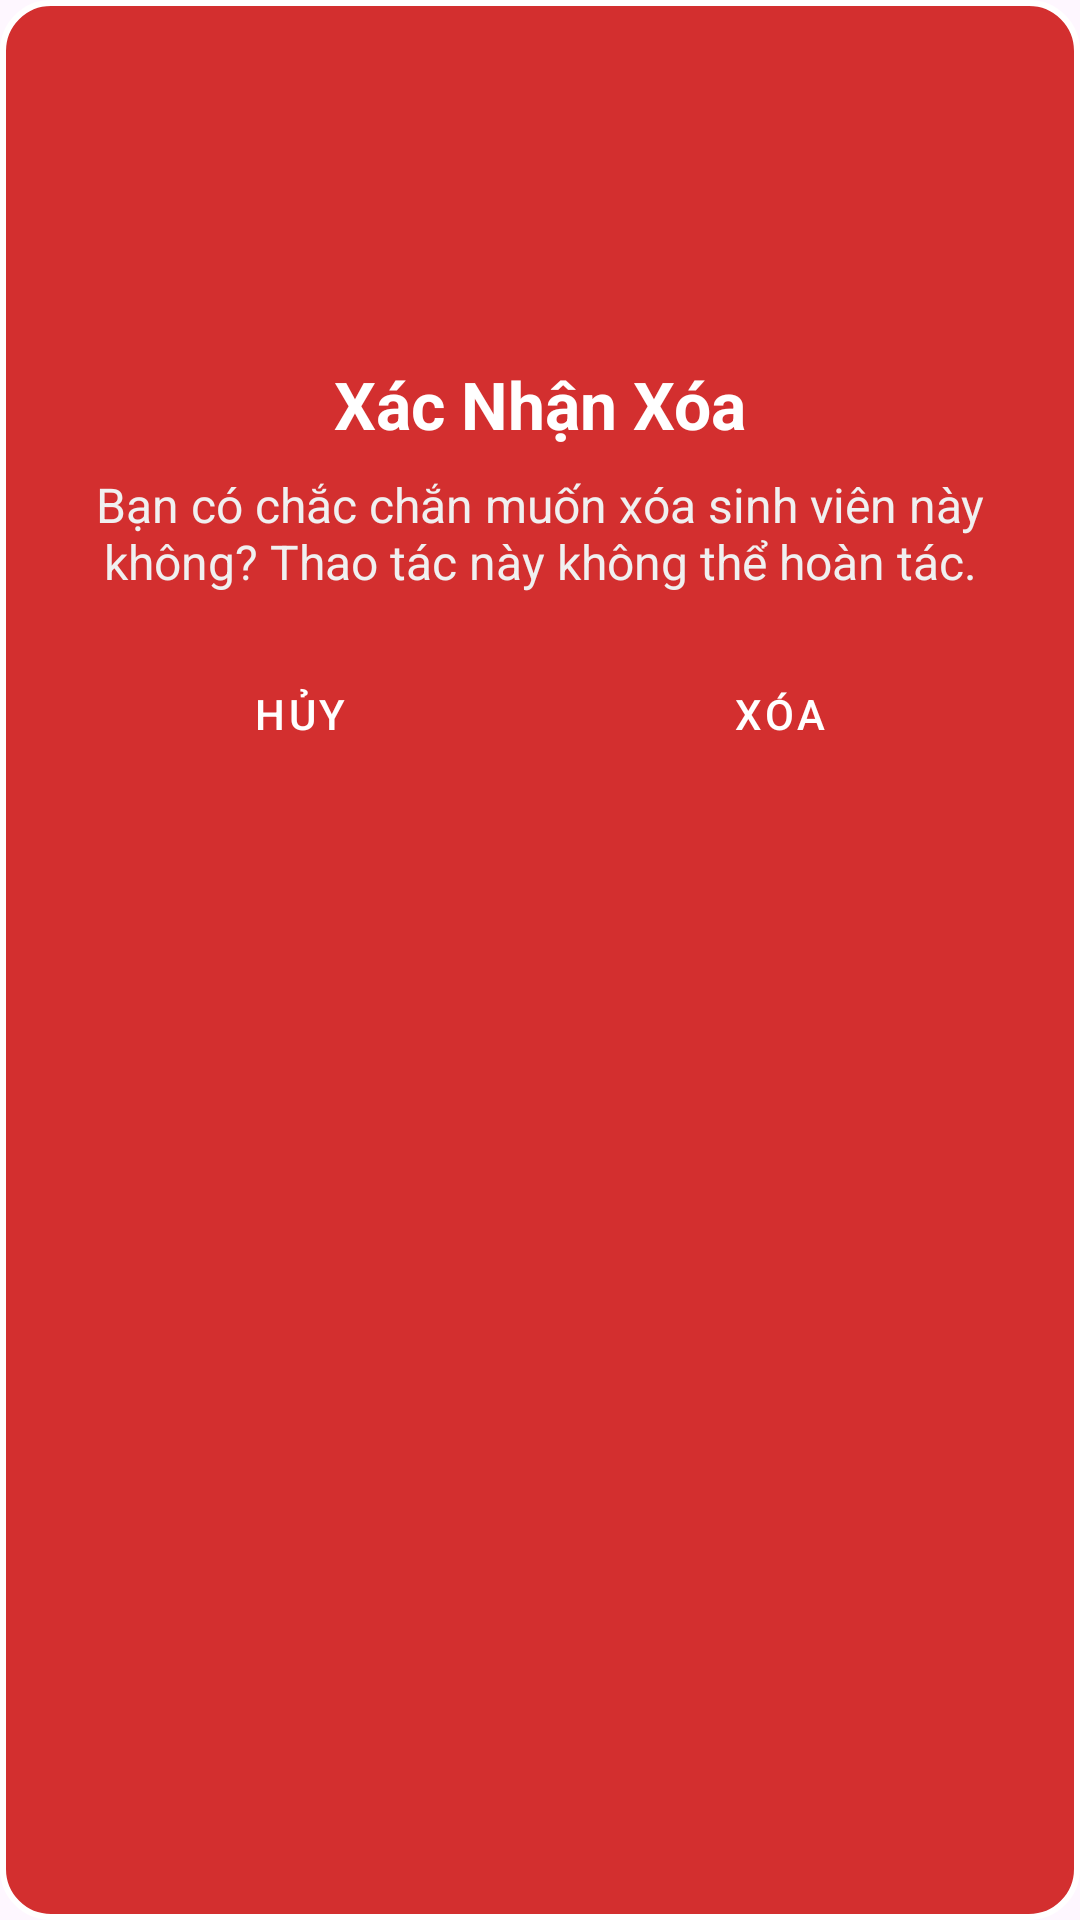

Android layout source for this screen:
<!-- AndroidManifest.xml: application theme Theme.QuanLyThongTinSinhVien -->
<!-- res/layout/dialog_delete_student.xml -->
<?xml version="1.0" encoding="utf-8"?>
<LinearLayout xmlns:android="http://schemas.android.com/apk/res/android"
    android:layout_width="match_parent"
    android:layout_height="wrap_content"
    android:orientation="vertical"
    android:background="@drawable/dialog_warning_background"
    android:padding="24dp">

    <ImageView
        android:id="@+id/dialog_icon"
        android:layout_width="80dp"
        android:layout_height="80dp"
        android:src="@drawable/ic_warning"
        android:layout_gravity="center"
        android:layout_marginBottom="16dp"/>

    <TextView
        android:id="@+id/dialog_title"
        android:layout_width="match_parent"
        android:layout_height="wrap_content"
        android:text="Xác Nhận Xóa"
        android:textColor="#FFFFFF"
        android:textSize="22sp"
        android:textStyle="bold"
        android:gravity="center"
        android:layout_marginBottom="8dp"/>

    <TextView
        android:id="@+id/dialog_message"
        android:layout_width="match_parent"
        android:layout_height="wrap_content"
        android:text="Bạn có chắc chắn muốn xóa sinh viên này không? Thao tác này không thể hoàn tác."
        android:textColor="#F0F0F0"
        android:textSize="16sp"
        android:gravity="center"
        android:layout_marginBottom="16dp"/>

    <LinearLayout
        android:layout_width="match_parent"
        android:layout_height="wrap_content"
        android:orientation="horizontal"
        android:gravity="center">

        <Button
            android:id="@+id/dialog_cancel_button"
            android:layout_width="0dp"
            android:layout_height="wrap_content"
            android:layout_weight="1"
            android:layout_marginEnd="8dp"
            android:text="Hủy"
            android:textColor="#FFFFFF"
            android:backgroundTint="#808080"
            style="@style/Widget.MaterialComponents.Button"/>

        <Button
            android:id="@+id/dialog_delete_button"
            android:layout_width="0dp"
            android:layout_height="wrap_content"
            android:layout_weight="1"
            android:text="Xóa"
            android:textColor="#FFFFFF"
            android:backgroundTint="#FF0000"
            style="@style/Widget.MaterialComponents.Button"/>

    </LinearLayout>

</LinearLayout>
<!-- resources referenced by this layout -->
<resources>
  <!-- drawable dialog_warning_background (drawable) -->
  <?xml version="1.0" encoding="utf-8"?>
  <shape xmlns:android="http://schemas.android.com/apk/res/android">
      <solid android:color="#D32F2F"/> 
      <corners android:radius="16dp"/> 
      <stroke
          android:width="2dp"
          android:color="#FFFFFF"/> 
  </shape>
  <style name="Theme.QuanLyThongTinSinhVien" parent="Base.Theme.QuanLyThongTinSinhVien" />
  <style name="Base.Theme.QuanLyThongTinSinhVien" parent="Theme.Material3.DayNight.NoActionBar">
          
          
      </style>
</resources>
